6-way image classification set "split" from GitHub (mahmoudan0s/Automated-Material-Stream-Identification-System-MSI-); label vocabulary: glass, paper, cardboard, plastic, metal, trash.

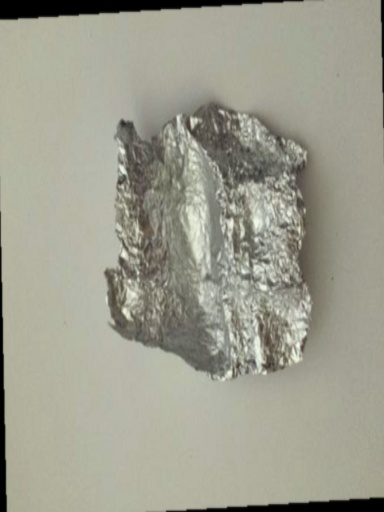
Label: metal

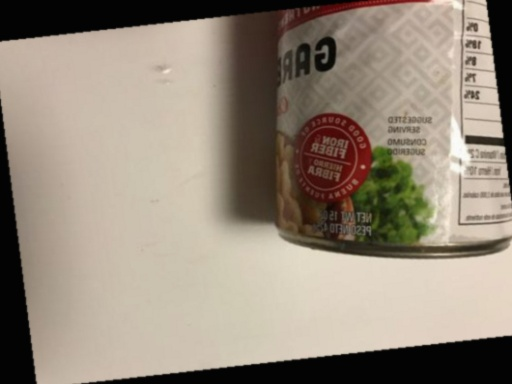
Label: metal

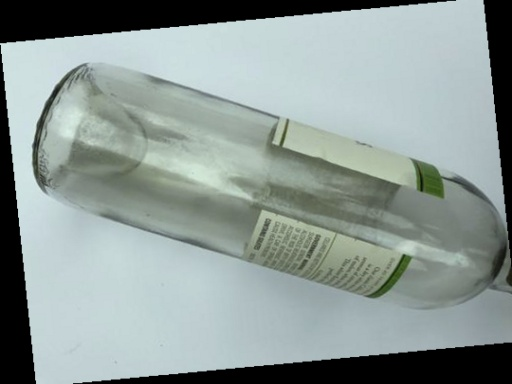
Label: glass

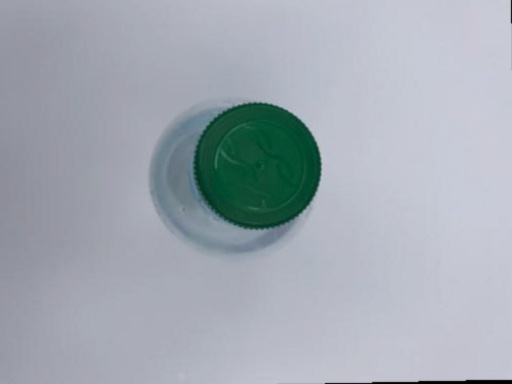
Label: plastic

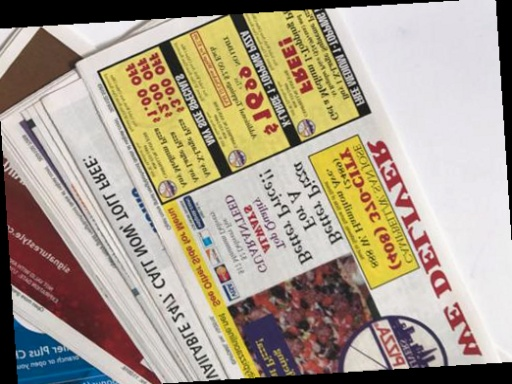
Label: paper

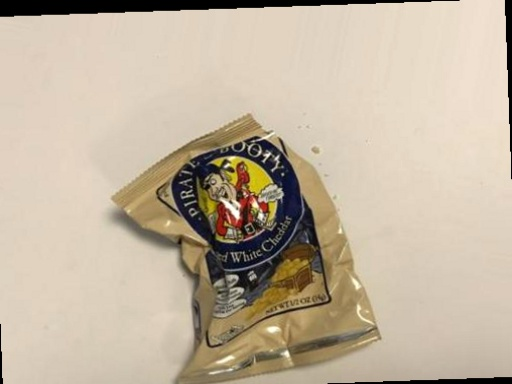
Label: trash
